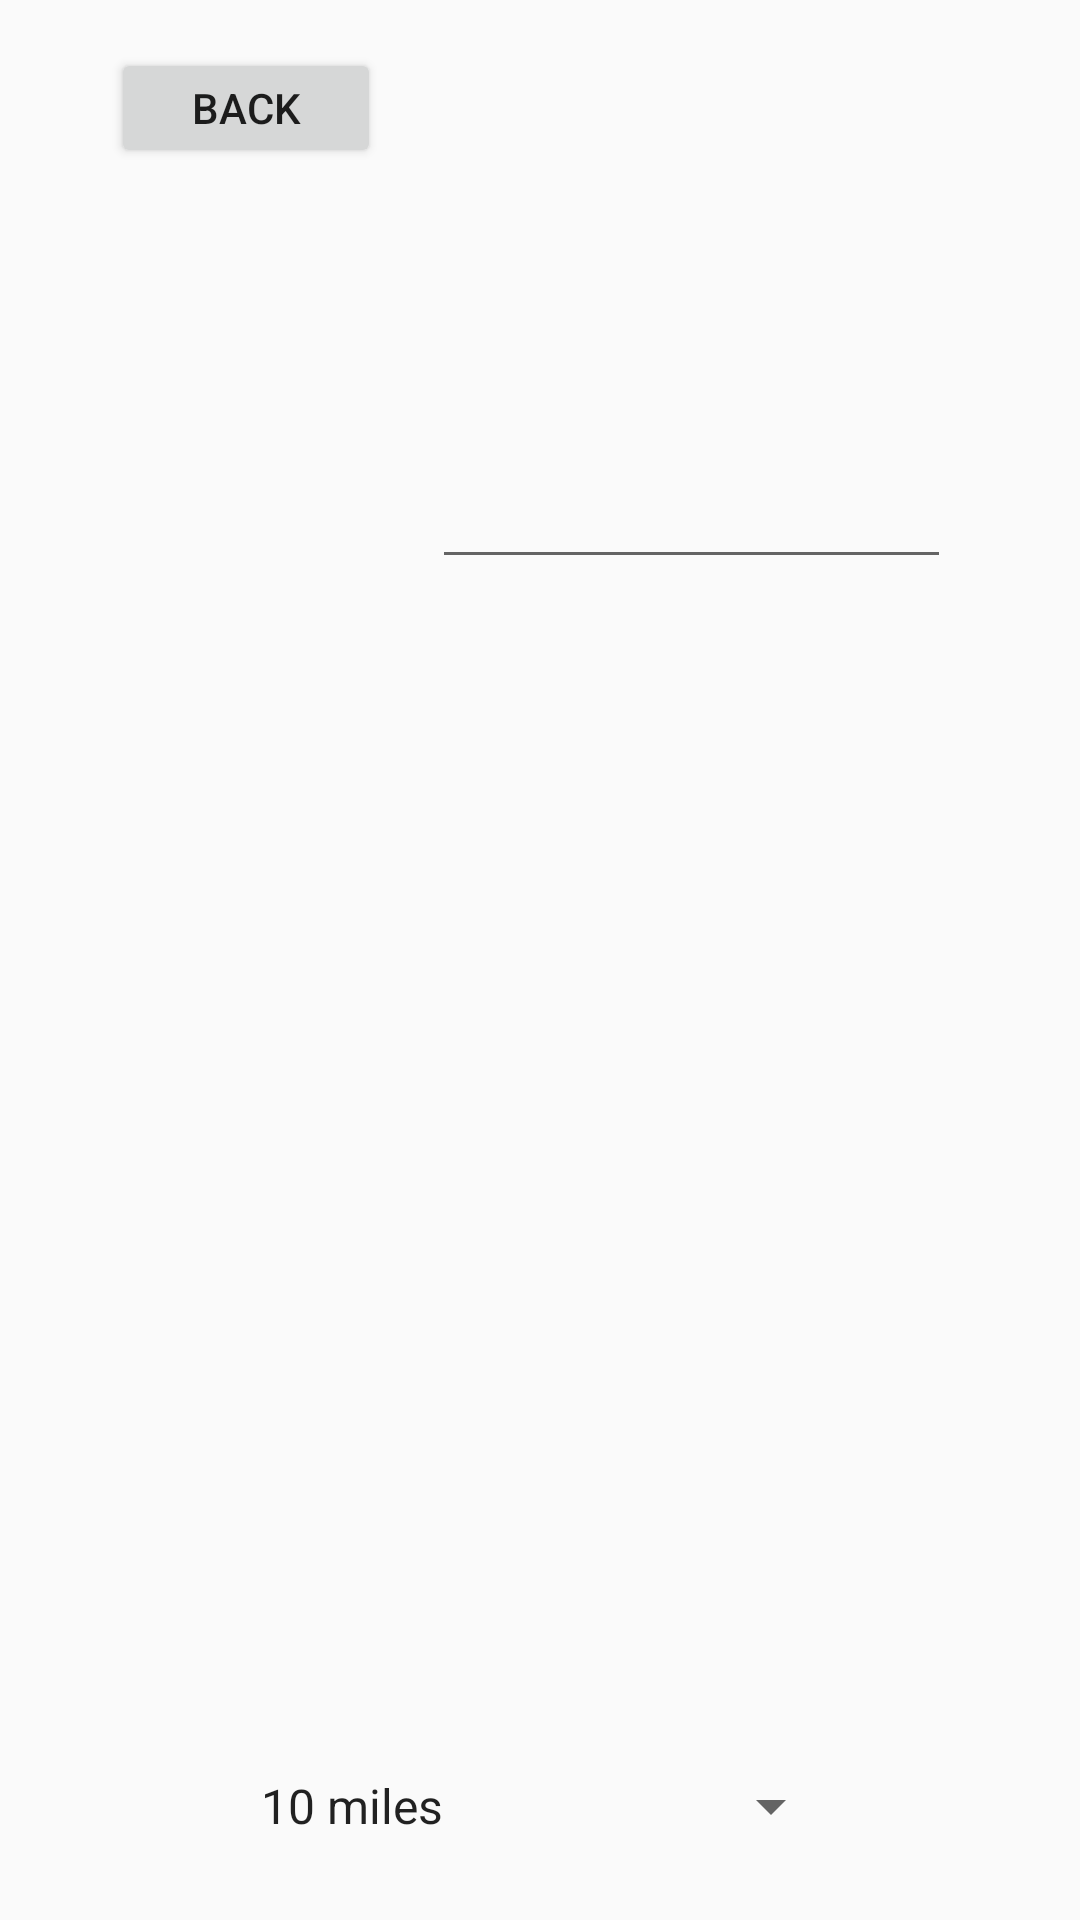

This screen was rendered from an Android layout file. Write that file and the resources it references.
<!-- AndroidManifest.xml: application theme AppTheme -->
<!-- res/layout/activity_gyms_near_me.xml -->
<?xml version="1.0" encoding="utf-8"?>
<android.support.constraint.ConstraintLayout xmlns:android="http://schemas.android.com/apk/res/android"
    xmlns:app="http://schemas.android.com/apk/res-auto"
    xmlns:tools="http://schemas.android.com/tools"
    android:layout_width="match_parent"
    android:layout_height="match_parent"
    tools:context=".gymsNearMe">


    <EditText
        android:id="@+id/editText"
        android:layout_width="0dp"
        android:layout_height="0dp"
        android:layout_marginTop="16dp"
        android:layout_marginEnd="43dp"
        android:layout_marginBottom="387dp"
        android:ems="10"
        android:inputType="textPersonName"
        app:layout_constraintBottom_toTopOf="@+id/spinner"
        app:layout_constraintEnd_toEndOf="parent"
        app:layout_constraintStart_toEndOf="@+id/button"
        app:layout_constraintTop_toTopOf="parent"
        tools:text="@string/gymsNearMe_search" />


    <Spinner
        android:id="@+id/spinner"
        android:layout_width="202dp"
        android:layout_height="44dp"
        android:layout_marginBottom="16dp"
        android:entries="@array/range_array"
        app:layout_constraintBottom_toBottomOf="parent"
        app:layout_constraintEnd_toEndOf="parent"
        app:layout_constraintStart_toStartOf="parent"
        app:layout_constraintTop_toBottomOf="@+id/editText" />

    <Button
        android:id="@+id/button"
        android:layout_width="90dp"
        android:layout_height="40dp"
        android:layout_marginStart="37dp"
        android:layout_marginTop="16dp"
        android:layout_marginEnd="17dp"
        android:onClick="backToHome"
        android:text="Back"
        app:layout_constraintEnd_toStartOf="@+id/editText"
        app:layout_constraintStart_toStartOf="parent"
        app:layout_constraintTop_toTopOf="parent"
        tools:text="@string/go_back" />

</android.support.constraint.ConstraintLayout>
<!-- resources referenced by this layout -->
<resources>
  <string-array name="range_array">
          <item>10 miles</item>
          <item>25 miles</item>
          <item>50 miles</item>
      </string-array>
  <string name="go_back">Back</string>
  <string name="gymsNearMe_search">Search</string>
  <style name="AppTheme" parent="Theme.AppCompat.Light.DarkActionBar">
          
          <item name="colorPrimary">@color/colorPrimary</item>
          <item name="colorPrimaryDark">@color/colorPrimaryDark</item>
          <item name="colorAccent">@color/colorAccent</item>
      </style>
  <color name="colorPrimary">#3F51B5</color>
  <color name="colorPrimaryDark">#303F9F</color>
  <color name="colorAccent">#FF4081</color>
</resources>
